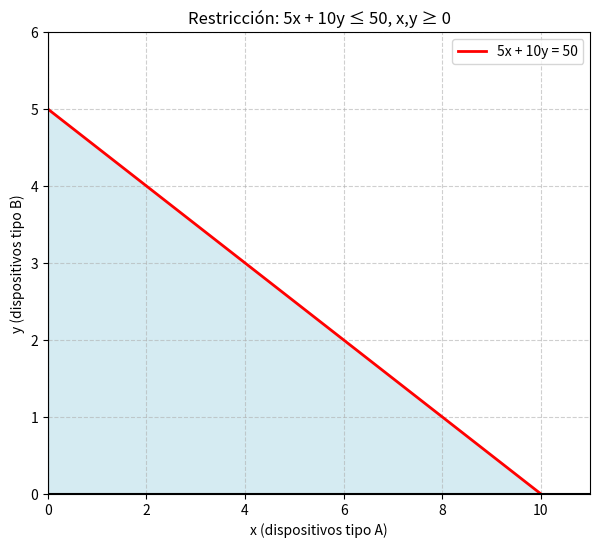

Here is the Python script that generated this plot:
import numpy as np
import matplotlib.pyplot as plt

def ejercicio5():
  
    # Rango de valores
    x = np.linspace(0, 11, 200)
    y = (50 - 5*x) / 10  # Línea de restricción

    # Crear figura
    plt.figure(figsize=(7,6))

    # Región factible: debajo de la línea y ≥ 0
    x_fill = np.linspace(0, 10, 200)
    y_fill = np.maximum(0, (50 - 5*x_fill) / 10)
    plt.fill_between(x_fill, 0, y_fill, color='lightblue', alpha=0.5)

    # Dibujar la línea de restricción
    plt.plot(x, y, 'r-', linewidth=2, label='5x + 10y = 50')

    # Ejes
    plt.axhline(0, color='black')
    plt.axvline(0, color='black')

    # Configuración del gráfico
    plt.xlim(0, 11)
    plt.ylim(0, 6)
    plt.xlabel("x (dispositivos tipo A)")
    plt.ylabel("y (dispositivos tipo B)")
    plt.title("Restricción: 5x + 10y ≤ 50, x,y ≥ 0")
    plt.legend()
    plt.grid(True, linestyle='--', alpha=0.6)

    # Mostrar
    plt.show()

# Ejecutar
ejercicio5()
